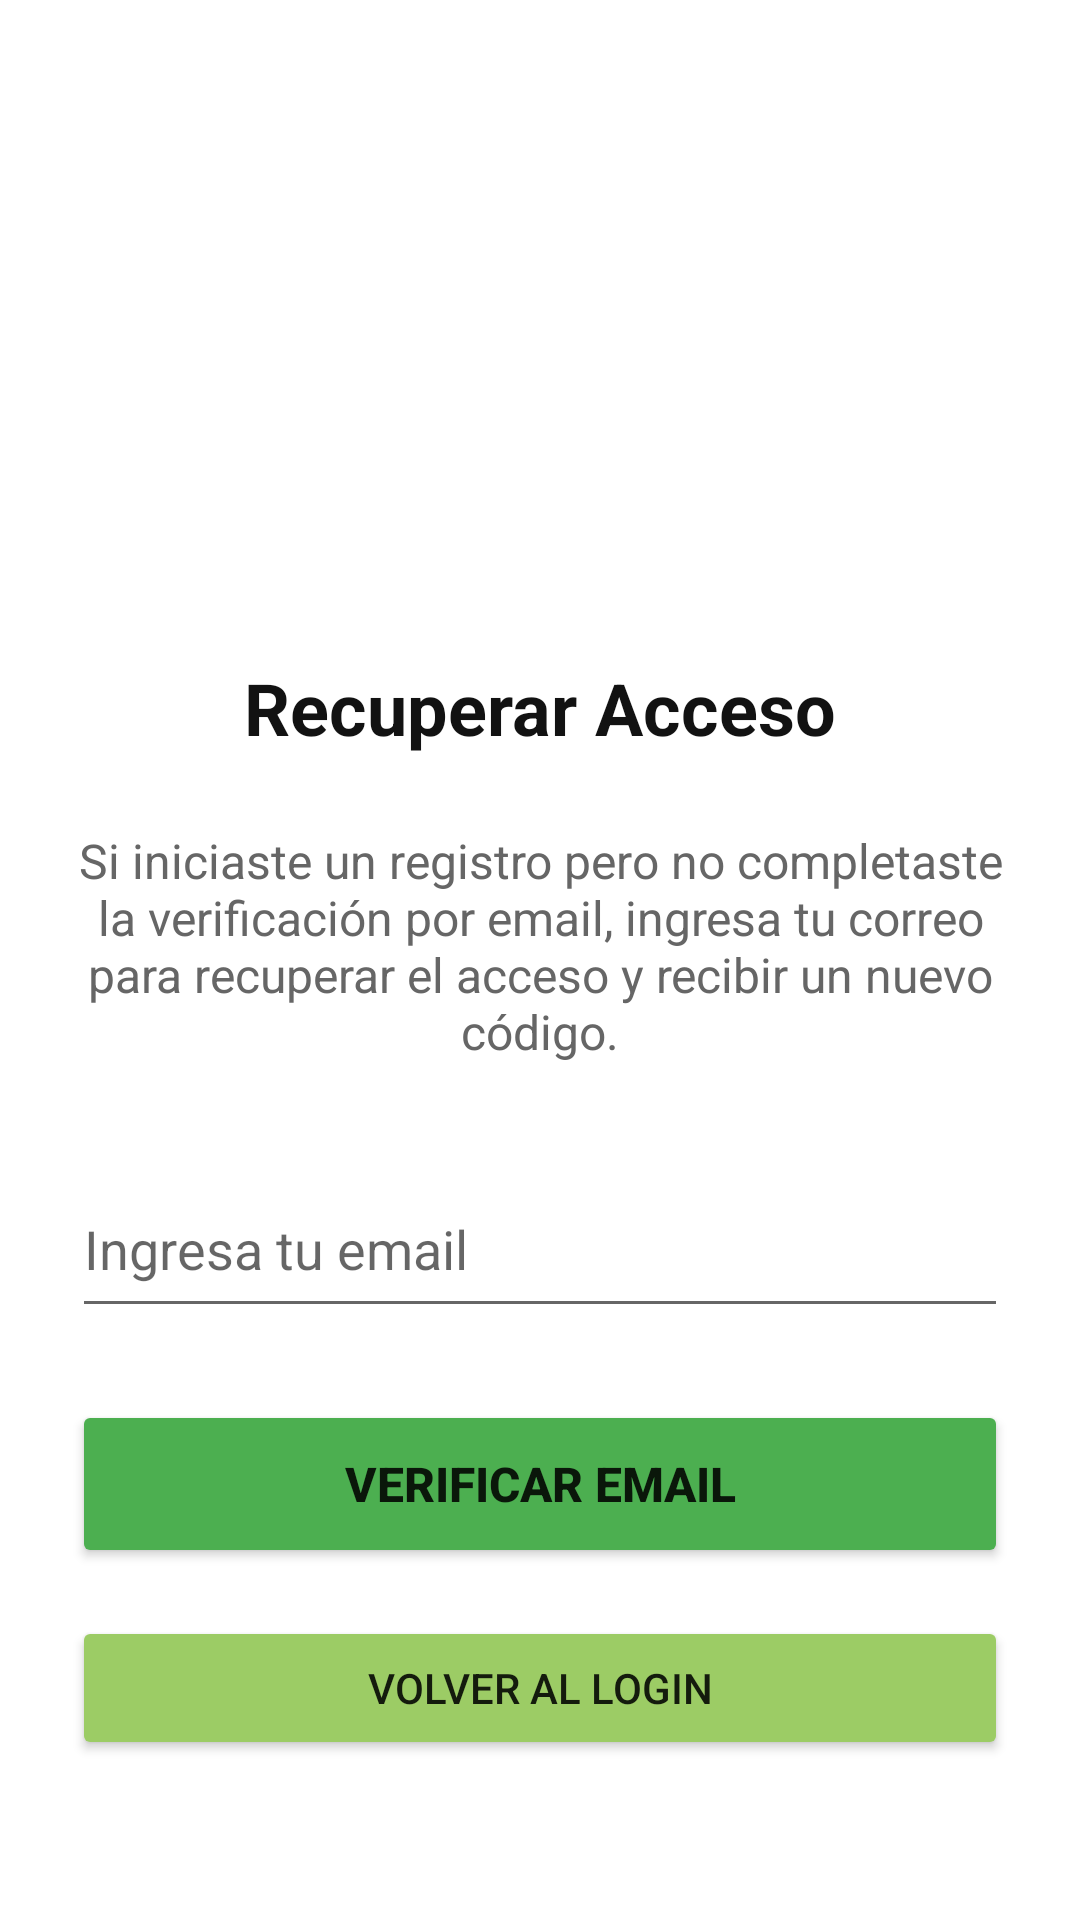

Write the Android layout XML for this screen, with the resource values it uses.
<!-- AndroidManifest.xml: application theme Theme.Tpo_mobile -->
<!-- res/layout/fragment_recovery.xml -->
<?xml version="1.0" encoding="utf-8"?>
<androidx.constraintlayout.widget.ConstraintLayout xmlns:android="http://schemas.android.com/apk/res/android"
    xmlns:app="http://schemas.android.com/apk/res-auto"
    android:layout_width="match_parent"
    android:layout_height="match_parent"
    android:padding="24dp">

    <ImageView
        android:id="@+id/imageView"
        android:layout_width="324dp"
        android:layout_height="124dp"
        android:contentDescription="@string/todo_"
        app:layout_constraintBottom_toBottomOf="parent"
        app:layout_constraintEnd_toEndOf="parent"
        app:layout_constraintHorizontal_bias="0.494"
        app:layout_constraintStart_toStartOf="parent"
        app:layout_constraintTop_toTopOf="parent"
        app:layout_constraintVertical_bias="0.085"
        app:srcCompat="@drawable/_14c268226e474a96ef3bdf5eaa2d37b6931bd58" />

    <TextView
        android:id="@+id/titleRecovery"
        android:layout_width="wrap_content"
        android:layout_height="wrap_content"
        android:text="Recuperar Acceso"
        android:textColor="#121212"
        android:textSize="24sp"
        android:textStyle="bold"
        app:layout_constraintEnd_toEndOf="parent"
        app:layout_constraintStart_toStartOf="parent"
        app:layout_constraintTop_toBottomOf="@+id/imageView"
        android:layout_marginTop="32dp" />

    <TextView
        android:id="@+id/textViewInstructions"
        android:layout_width="0dp"
        android:layout_height="wrap_content"
        android:layout_marginTop="24dp"
        android:text="Si iniciaste un registro pero no completaste la verificación por email, ingresa tu correo para recuperar el acceso y recibir un nuevo código."
        android:textAlignment="center"
        android:textSize="16sp"
        android:textColor="#666666"
        app:layout_constraintEnd_toEndOf="parent"
        app:layout_constraintStart_toStartOf="parent"
        app:layout_constraintTop_toBottomOf="@+id/titleRecovery" />

    <EditText
        android:id="@+id/editTextEmail"
        android:layout_width="0dp"
        android:layout_height="56dp"
        android:layout_marginTop="32dp"
        android:autofillHints=""
        android:ems="10"
        android:hint="Ingresa tu email"
        android:inputType="textEmailAddress"
        app:layout_constraintEnd_toEndOf="parent"
        app:layout_constraintStart_toStartOf="parent"
        app:layout_constraintTop_toBottomOf="@+id/textViewInstructions" />

    <Button
        android:id="@+id/buttonCheckEmail"
        android:layout_width="0dp"
        android:layout_height="56dp"
        android:layout_marginTop="24dp"
        android:backgroundTint="#4CAF50"
        android:text="Verificar Email"
        android:textSize="16sp"
        android:textStyle="bold"
        app:layout_constraintEnd_toEndOf="parent"
        app:layout_constraintStart_toStartOf="parent"
        app:layout_constraintTop_toBottomOf="@+id/editTextEmail" />

    <Button
        android:id="@+id/buttonBackToLogin"
        android:layout_width="0dp"
        android:layout_height="48dp"
        android:layout_marginTop="16dp"
        android:backgroundTint="#9CCC65"
        android:text="Volver al Login"
        app:layout_constraintEnd_toEndOf="parent"
        app:layout_constraintStart_toStartOf="parent"
        app:layout_constraintTop_toBottomOf="@+id/buttonCheckEmail" />

    <ProgressBar
        android:id="@+id/progressBar"
        style="?android:attr/progressBarStyle"
        android:layout_width="wrap_content"
        android:layout_height="wrap_content"
        android:visibility="gone"
        app:layout_constraintBottom_toBottomOf="@+id/buttonCheckEmail"
        app:layout_constraintEnd_toEndOf="@+id/buttonCheckEmail"
        app:layout_constraintStart_toStartOf="@+id/buttonCheckEmail"
        app:layout_constraintTop_toTopOf="@+id/buttonCheckEmail" />

    <TextView
        android:id="@+id/noteText"
        android:layout_width="0dp"
        android:layout_height="wrap_content"
        android:layout_marginTop="32dp"
        android:text="Nota: Solo puedes recuperar registros que no hayan expirado completamente (máximo 24 horas desde el inicio del registro)."
        android:textAlignment="center"
        android:textColor="#999999"
        android:textSize="12sp"
        app:layout_constraintEnd_toEndOf="parent"
        app:layout_constraintStart_toStartOf="parent"
        app:layout_constraintTop_toBottomOf="@+id/buttonBackToLogin" />

</androidx.constraintlayout.widget.ConstraintLayout>
<!-- resources referenced by this layout -->
<resources>
  <string name="todo_">TODO</string>
  <style name="Theme.Tpo_mobile" parent="Theme.MaterialComponents.Light.NoActionBar">
  
  
      </style>
</resources>
